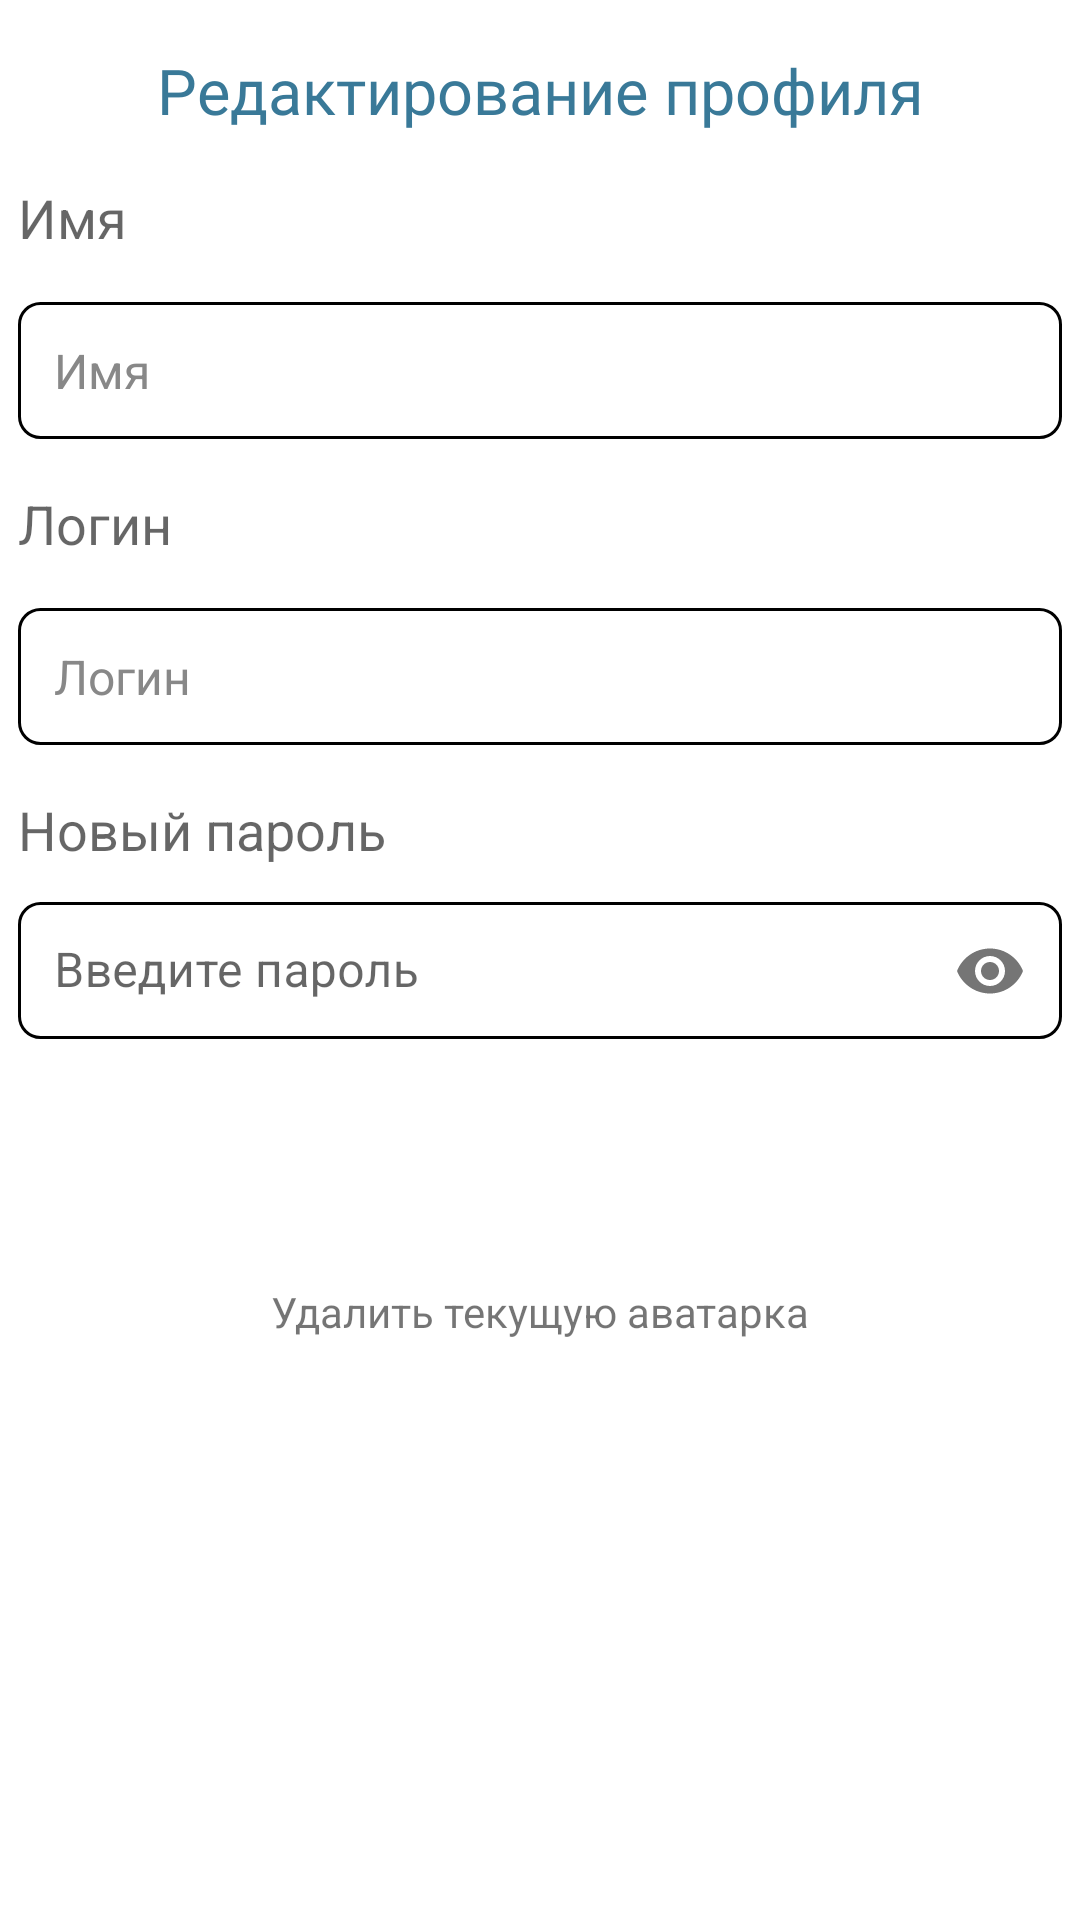

Android layout source for this screen:
<!-- AndroidManifest.xml: application theme Theme.Hoofit -->
<!-- res/layout/fragment_edit_user.xml -->
<?xml version="1.0" encoding="utf-8"?>
<LinearLayout xmlns:android="http://schemas.android.com/apk/res/android"
    android:layout_width="match_parent"
    android:layout_height="wrap_content"
    xmlns:app="http://schemas.android.com/apk/res-auto"
    android:orientation="vertical">
    <TextView
        android:id="@+id/textEmail"
        android:layout_width="match_parent"
        android:layout_height="wrap_content"
        android:fontFamily="@font/montserrat_semibold"
        android:gravity="center"
        android:text="Редактирование профиля"
        android:textColor="@color/dark_blue"
        android:textSize="21sp"
        android:layout_marginTop="16dp"/>
    <TextView
        android:id="@+id/textViewName"
        android:layout_width="wrap_content"
        android:layout_height="wrap_content"
        android:layout_marginStart="6dp"
        android:layout_marginTop="16dp"

        android:text="Имя"
        android:textAppearance="?android:textAppearanceMedium" />
    <EditText
        android:id="@+id/editTextName"
        android:layout_width="match_parent"
        android:layout_height="wrap_content"
        style="@style/CustomEditTextStyle"
        android:hint="@string/name_hint"
        android:inputType="textPersonName"
        android:maxLength="50"
        android:layout_marginTop="16dp"/>
    <TextView
        android:id="@+id/textViewUsername"
        android:layout_width="wrap_content"
        android:layout_height="wrap_content"
        android:layout_marginStart="6dp"
        android:layout_marginTop="16dp"

        android:text="@string/username_hint"
        android:textAppearance="?android:textAppearanceMedium" />
    <EditText
        android:id="@+id/editTextUsername"
        android:layout_width="match_parent"
        android:layout_height="wrap_content"
        style="@style/CustomEditTextStyle"
        android:hint="@string/username_hint"
        android:inputType="text"
        android:maxLength="30"
        android:layout_marginTop="16dp"/>
    <TextView
        android:id="@+id/textViewPassword"
        android:layout_width="wrap_content"
        android:layout_height="wrap_content"
        android:layout_marginStart="6dp"
        android:layout_marginTop="16dp"

        android:text="Новый пароль"
        android:textAppearance="?android:textAppearanceMedium" />
    <com.google.android.material.textfield.TextInputLayout
        android:id="@+id/text_input_layout_password"
        android:layout_width="match_parent"
        android:layout_height="wrap_content"
        app:passwordToggleEnabled="true"
        android:hint="Введите пароль"
        app:boxBackgroundMode="none">

        <com.google.android.material.textfield.TextInputEditText
            android:id="@+id/editTextPassword"
            android:layout_width="match_parent"
            android:layout_height="wrap_content"
            android:hint=""
            style="@style/CustomEditTextStyle"
            android:inputType="textPassword" />

    </com.google.android.material.textfield.TextInputLayout>

    <Button
        android:id="@+id/selectImageButton"
        style="@style/RoundedButtonStyle"
        android:layout_width="wrap_content"
        android:layout_height="wrap_content"
        android:layout_below="@id/textView"
        android:layout_centerHorizontal="true"
        android:layout_gravity="center_horizontal"
        android:layout_marginTop="16dp"
        android:text="Выбрать изображение" />


    <androidx.constraintlayout.widget.ConstraintLayout
        android:id="@+id/constrWrapper"
        android:layout_width="wrap_content"
        android:layout_height="wrap_content"
        android:layout_below="@id/selectImageButton"
        android:layout_gravity="center_horizontal"
        android:layout_marginTop="16dp"
        android:visibility="gone">

        <androidx.cardview.widget.CardView
            android:id="@+id/cardView3"
            android:layout_width="wrap_content"
            android:layout_height="wrap_content"
            android:layout_margin="10dp"
            app:cardCornerRadius="30dp"
            app:layout_constraintTop_toTopOf="parent"
            app:layout_constraintStart_toStartOf="parent"
            app:layout_constraintEnd_toEndOf="parent">

            <ImageView
                android:id="@+id/imageView"
                android:layout_width="match_parent"
                android:layout_height="159dp"
                android:layout_gravity="center"
                android:adjustViewBounds="true"
                android:scaleType="centerCrop"
                app:srcCompat="@drawable/logo"/>
        </androidx.cardview.widget.CardView>

        <ImageView
            android:id="@+id/deleteImageButton"
            android:layout_width="32dp"
            android:layout_height="32dp"
            android:padding="4dp"
            app:srcCompat="@drawable/icondelete"
            app:layout_constraintTop_toTopOf="@+id/cardView3"
            app:layout_constraintEnd_toEndOf="@+id/cardView3"
            android:layout_marginTop="-16dp"
            android:layout_marginEnd="-16dp"/>
    </androidx.constraintlayout.widget.ConstraintLayout>

    <TextView
        android:id="@+id/textViewDeleteCurrent"
        android:layout_width="wrap_content"
        android:layout_height="wrap_content"
        android:text="Удалить текущую аватарка"
        android:layout_gravity="center_horizontal"
        android:layout_marginTop="16dp"/>

    <Button
        android:id="@+id/buttonSaveChanges"
        android:layout_width="wrap_content"
        style="@style/RoundedButtonStyle"
        android:layout_height="wrap_content"
        android:layout_gravity="center"
        android:text="@string/save_changes"
        android:layout_marginTop="16dp"/>
</LinearLayout>
<!-- resources referenced by this layout -->
<resources>
  <color name="dark_blue">#397998</color>
  <!-- drawable logo: jpg bitmap (drawable, 177445 bytes) -->
  <string name="name_hint">Имя</string>
  <string name="save_changes">Сохранить изменения</string>
  <string name="username_hint">Логин</string>
  <style name="CustomEditTextStyle">
          <item name="android:layout_marginRight">6dp</item>
          <item name="android:layout_marginLeft">6dp</item>
          <item name="android:background">@drawable/edit_text_background</item>
          <item name="android:padding">12dp</item>
          <item name="android:textColor">#000000</item>
          <item name="android:textSize">16sp</item>
          <item name="android:hint">Enter text here</item>
          <item name="android:textColorHint">#888888</item>
      </style>
  <style name="RoundedButtonStyle" parent="Widget.AppCompat.Button">
          <item name="android:background">@drawable/round_button</item>
          <item name="android:textColor">@android:color/white</item>
          <item name="android:textAllCaps">false</item>
      </style>
  <style name="Theme.Hoofit" parent="Theme.MaterialComponents.DayNight.NoActionBar">
          
          <item name="colorPrimary">@color/dark_blue</item>
          <item name="colorPrimaryVariant">@color/purple_700</item>
          <item name="colorOnPrimary">@color/white</item>
          
          <item name="colorSecondary">@color/teal_200</item>
          <item name="colorSecondaryVariant">@color/teal_700</item>
          <item name="colorOnSecondary">@color/black</item>
          
          <item name="android:statusBarColor">?attr/colorPrimary</item>
      </style>
  <!-- drawable edit_text_background (drawable) -->
  <?xml version="1.0" encoding="utf-8"?>
  <shape xmlns:android="http://schemas.android.com/apk/res/android"
      android:shape="rectangle">
      <solid android:color="#FFFFFF"/> 
      <stroke android:width="1dp" android:color="#000000"/> 
      <corners android:radius="7dp"/>
  </shape>
  <!-- drawable round_button (drawable) -->
  <?xml version="1.0" encoding="utf-8"?>
  <shape xmlns:android="http://schemas.android.com/apk/res/android"
      android:shape="rectangle">
  
      <corners android:radius="20dp"/>
  </shape>
  <color name="purple_700">#FF3700B3</color>
  <color name="white">#FFFFFFFF</color>
  <color name="teal_200">#FF03DAC5</color>
  <color name="teal_700">#FF018786</color>
  <color name="black">#FF000000</color>
</resources>
